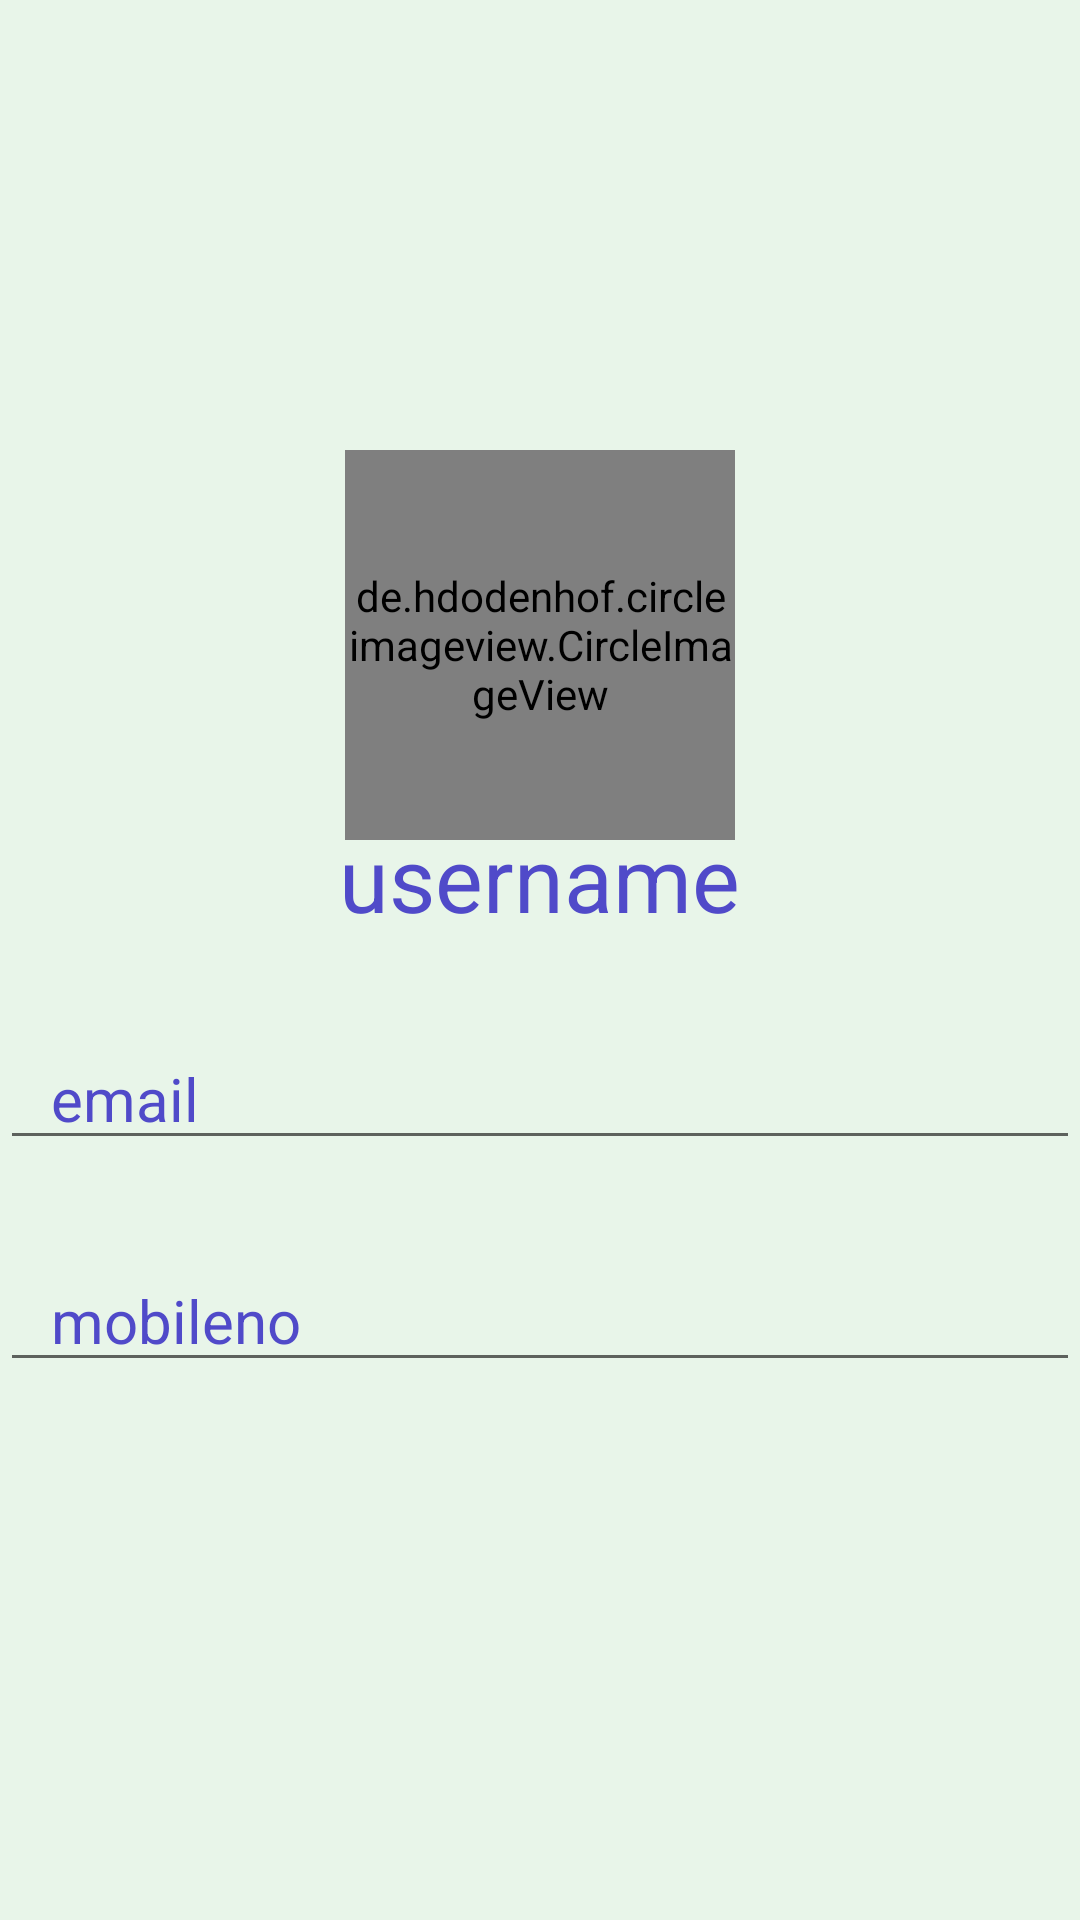

Produce the Android XML layout that renders to this screen, including the resource entries it uses.
<!-- AndroidManifest.xml: application theme Theme.MyIDea -->
<!-- res/layout/activity_profile.xml -->
<?xml version="1.0" encoding="utf-8"?>
<FrameLayout xmlns:android="http://schemas.android.com/apk/res/android"
    xmlns:tools="http://schemas.android.com/tools"
    android:layout_width="match_parent"
    xmlns:app="http://schemas.android.com/apk/res-auto"
    android:background="@color/LightGreen"
    android:layout_height="match_parent">
    <RelativeLayout
        android:layout_width="match_parent"
        android:layout_height="200dp"
        android:background="@drawable/profile_upper_backgrund">

    </RelativeLayout>

    <RelativeLayout
        android:layout_width="match_parent"
        android:layout_height="match_parent">


        <de.hdodenhof.circleimageview.CircleImageView
            android:layout_marginTop="150dp"
            android:layout_centerHorizontal="true"
            xmlns:app="http://schemas.android.com/apk/res-auto"
            android:id="@+id/imageinprofile"
            android:layout_width="130dp"
            android:layout_height="130dp"
            android:src="@drawable/camera_icon"
            app:border_color="#590505"
            app:border_width="3dp"/>



        <TextView
            android:layout_centerHorizontal="true"
            android:layout_below="@id/imageinprofile"
            android:id="@+id/usernameinprofile"
            android:text="username"
            android:textSize="30sp"
            android:textColor="#504AC9"
            android:layout_marginTop="-8dp"
            android:layout_width="wrap_content"
            android:layout_height="wrap_content">

        </TextView>
        <com.google.android.material.textfield.MaterialAutoCompleteTextView

            android:layout_below="@id/usernameinprofile"
            android:text="email"
            android:editable="false"
            android:textSize="20sp"
            android:paddingLeft="17dp"
            android:layout_marginTop="30dp"
            android:textColor="#504AC9"
            android:id="@+id/emilinprofile"
            android:layout_width="match_parent"
            android:layout_height="wrap_content">

        </com.google.android.material.textfield.MaterialAutoCompleteTextView>
        <com.google.android.material.textfield.MaterialAutoCompleteTextView
            android:layout_below="@id/emilinprofile"
            android:text="mobileno"
            android:editable="false"
            android:textSize="20sp"
            android:paddingLeft="17dp"
            android:layout_marginTop="30dp"
            android:textColor="#504AC9"
            android:id="@+id/mobileinprofile"
            android:layout_width="match_parent"
            android:layout_height="wrap_content">

        </com.google.android.material.textfield.MaterialAutoCompleteTextView>


        <TextView
            android:layout_width="wrap_content"
            android:layout_height="wrap_content"
            android:layout_below="@id/mobileinprofile"
            android:layout_centerHorizontal="true"
            android:layout_marginTop="200dp"
            android:text="Powered By G Care's"
            android:textColor="#610404"
            android:textSize="15dp">

        </TextView>

    </RelativeLayout>



</FrameLayout>
<!-- resources referenced by this layout -->
<resources>
  <color name="LightGreen">#E8F5E9</color>
  <style name="Theme.MyIDea" parent="Theme.MaterialComponents.DayNight.NoActionBar">
          
          <item name="colorPrimary">@color/purple_500</item>
          <item name="colorPrimaryVariant">@color/purple_700</item>
          <item name="colorOnPrimary">@color/white</item>
          
          <item name="colorSecondary">@color/teal_200</item>
          <item name="colorSecondaryVariant">@color/teal_700</item>
          <item name="colorOnSecondary">@color/black</item>
          
          <item name="android:statusBarColor" tools:targetApi="l">?attr/colorPrimaryVariant</item>
          
          <item name="drawerArrowStyle">@style/DrawerArrowStyle</item>
      </style>
  <color name="purple_500">#16801E</color>
  <color name="purple_700">#2DA80A</color>
  <color name="white">#FFFFFFFF</color>
  <color name="teal_200">#FF03DAC5</color>
  <color name="teal_700">#FF018786</color>
  <color name="black">#FF000000</color>
  <style name="DrawerArrowStyle" parent="Widget.AppCompat.DrawerArrowToggle">
          <item name="color">@android:color/white</item>
      </style>
</resources>
